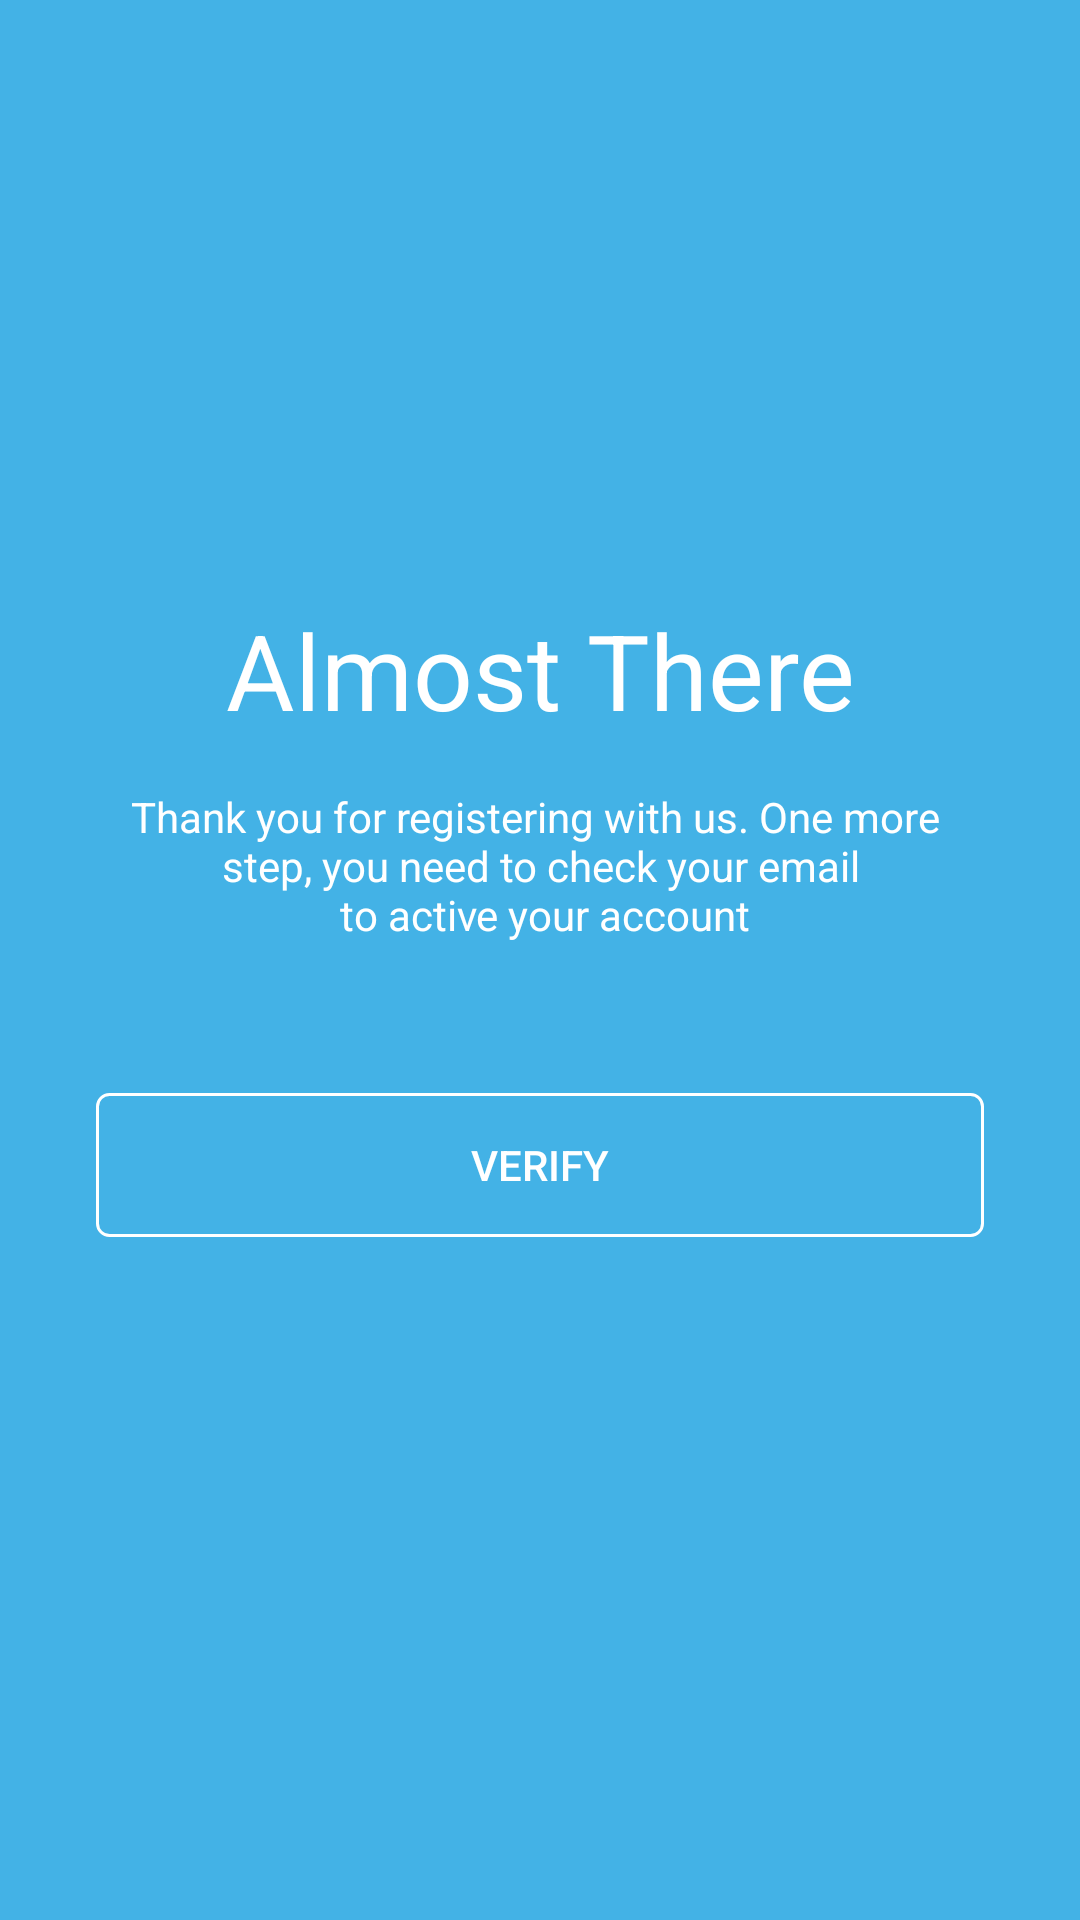

Reconstruct the res/layout file that produces this screen, plus the resources it refers to.
<!-- AndroidManifest.xml: application theme AppTheme -->
<!-- res/layout/activity_almost.xml -->
<?xml version="1.0" encoding="utf-8"?>
<androidx.constraintlayout.widget.ConstraintLayout
    xmlns:android="http://schemas.android.com/apk/res/android"
    xmlns:tools="http://schemas.android.com/tools"
    xmlns:app="http://schemas.android.com/apk/res-auto"
    android:layout_width="match_parent"
    android:layout_height="match_parent"
    android:background="@color/bg_color"
    tools:context=".almost">

    <TextView
        android:id="@+id/textView"
        android:layout_width="match_parent"
        android:layout_height="wrap_content"
        android:layout_marginStart="32dp"
        android:layout_marginTop="200dp"
        android:layout_marginEnd="32dp"
        android:text="@string/str_judul_succ"
        android:textAlignment="center"
        android:textColor="@color/colorWhite"
        android:textSize="35sp"
        app:layout_constraintEnd_toEndOf="parent"
        app:layout_constraintStart_toStartOf="parent"
        app:layout_constraintTop_toTopOf="parent" />

    <TextView
        android:id="@+id/textView2"
        android:layout_width="match_parent"
        android:layout_height="wrap_content"
        android:layout_marginStart="32dp"
        android:layout_marginTop="16dp"
        android:layout_marginEnd="32dp"
        android:text="@string/str_thx_succ"
        android:textAlignment="center"
        android:textColor="@color/colorWhite"
        android:textSize="14sp"
        app:layout_constraintEnd_toEndOf="parent"
        app:layout_constraintStart_toStartOf="parent"
        app:layout_constraintTop_toBottomOf="@+id/textView" />

    <Button
        android:layout_width="match_parent"
        android:layout_height="wrap_content"
        android:layout_marginStart="32dp"
        android:layout_marginTop="50dp"
        android:layout_marginEnd="32dp"
        android:background="@drawable/btn_custom"
        android:text="@string/str_btnverify_succ"
        android:textColor="@color/colorWhite"
        app:layout_constraintEnd_toEndOf="parent"
        app:layout_constraintStart_toStartOf="parent"
        app:layout_constraintTop_toBottomOf="@+id/textView2" />



</androidx.constraintlayout.widget.ConstraintLayout>
<!-- resources referenced by this layout -->
<resources>
  <color name="bg_color">#43b2e6</color>
  <color name="colorWhite">#ffffff</color>
  <!-- drawable btn_custom (drawable) -->
  <?xml version="1.0" encoding="utf-8"?>
  <shape xmlns:android="http://schemas.android.com/apk/res/android">
      <stroke android:width="1dp" android:color="@color/colorWhite"/>
      <solid android:color="@android:color/transparent"/>
      <corners android:radius="4dp"/>
  </shape>
  <string name="str_btnverify_succ">Verify</string>
  <string name="str_judul_succ">Almost There</string>
  <string name="str_thx_succ">Thank you for registering with us. One more \n step, you need to check your email \n to active your account</string>
  <style name="AppTheme" parent="Theme.AppCompat.Light.NoActionBar">
          
          <item name="colorPrimary">@color/colorPrimary</item>
          <item name="colorPrimaryDark">@color/colorPrimaryDark</item>
          <item name="colorAccent">@color/colorAccent</item>
      </style>
  <color name="colorPrimary">#6200EE</color>
  <color name="colorPrimaryDark">#3700B3</color>
  <color name="colorAccent">#03DAC5</color>
</resources>
